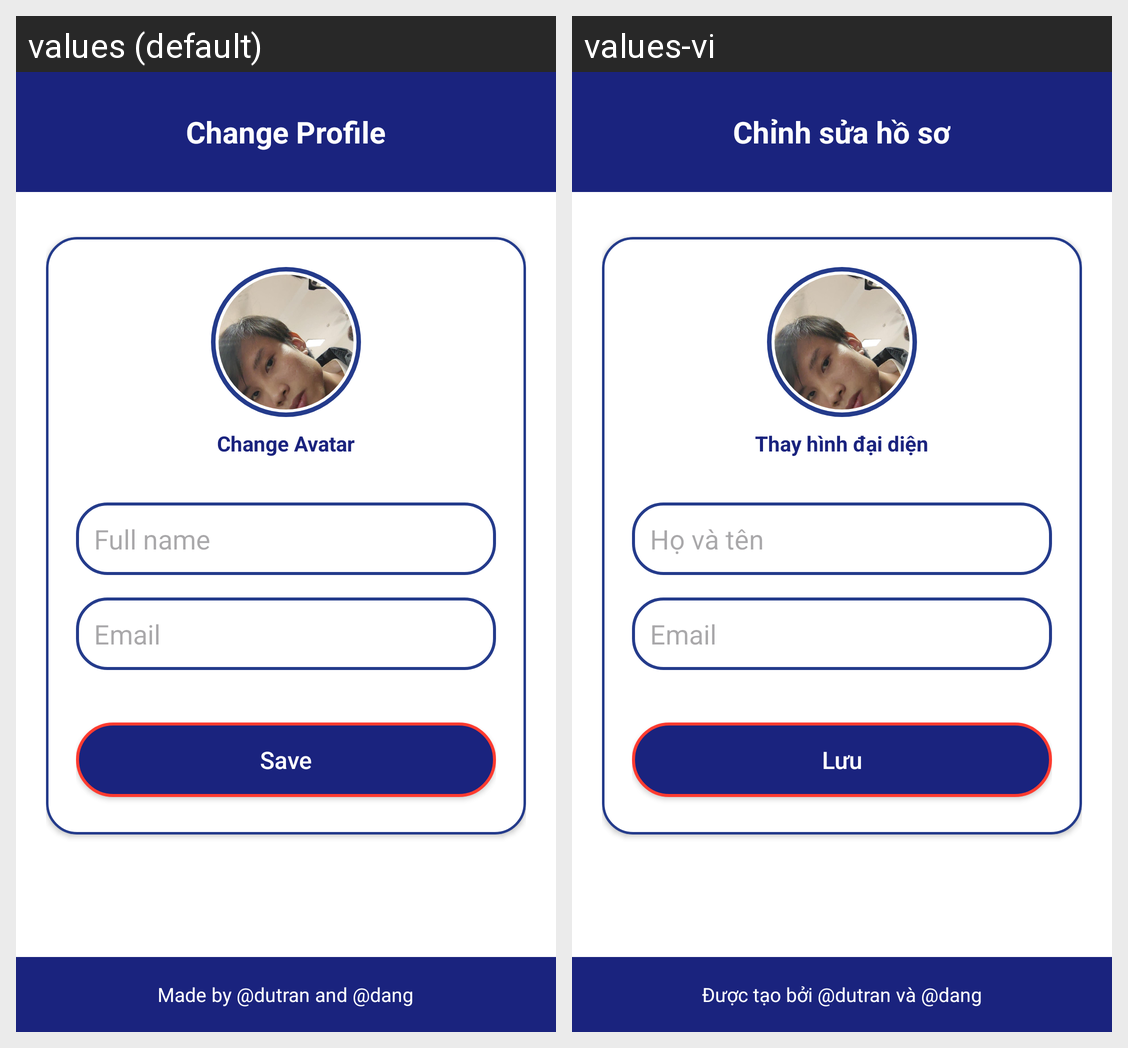

This grid shows one Android layout under two languages. Give, for every string resource on the screen, its name, the default text and each shown locale's text.
Android screen res/layout/edit_activity.xml rendered under 2 locales, left to right: values (default), values-vi. Device: Nexus 5 (rendered at 1080×1920; each locale shown at half size, 540×960, under a caption strip naming it); theme Theme.Bai_1.
Strings drawn on this screen, with the default value and each locale's value (text and hints the layout hard-codes, and strings that could not be matched under every locale, appear in the picture but are not listed):

Change_Profile
  values: Change Profile
  values-vi: Chỉnh sửa hồ sơ

Change_Avatar
  values: Change Avatar
  values-vi: Thay hình đại diện

Full_name
  values: Full name
  values-vi: Họ và tên

Email
  values: Email
  values-vi: Email

Save
  values: Save
  values-vi: Lưu

footer
  values: Made by @dutran and @dang
  values-vi: Được tạo bởi @dutran và @dang
